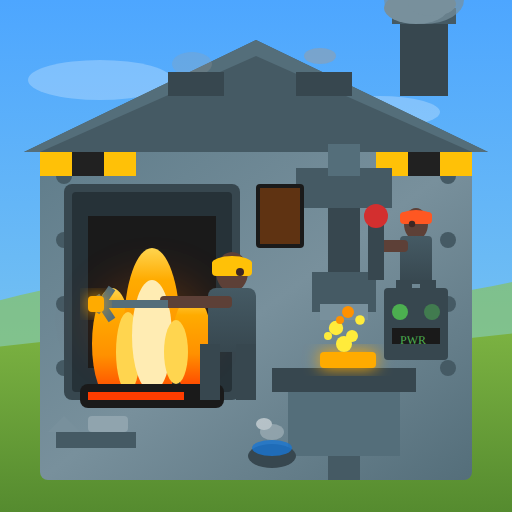
t = 0.00 s
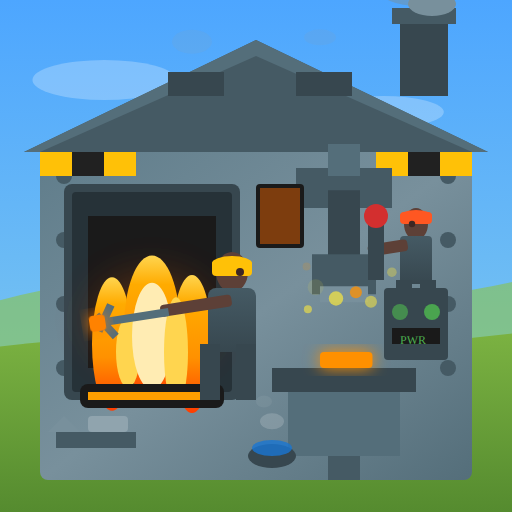
t = 1.67 s
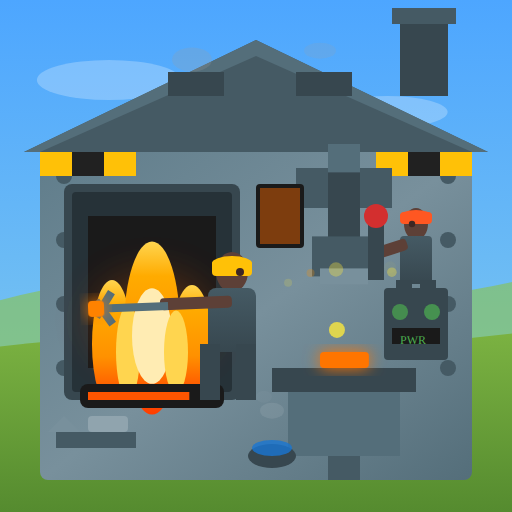
t = 3.33 s
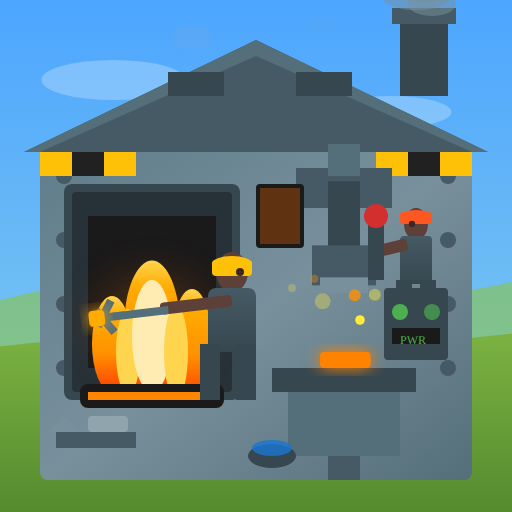
t = 5.00 s
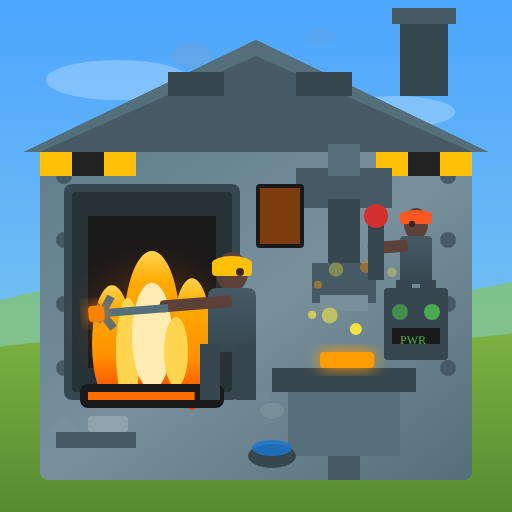
t = 6.67 s
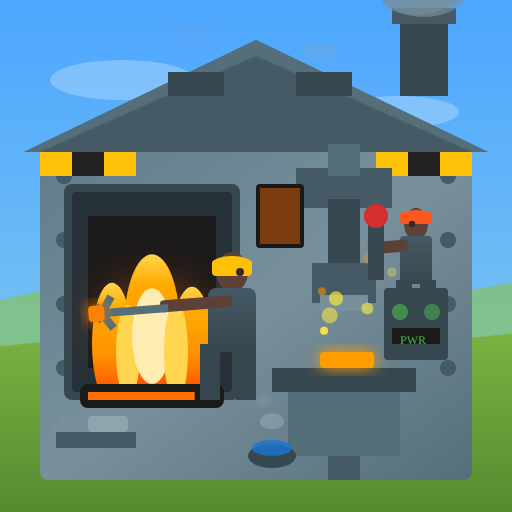
t = 8.33 s

The animated SVG that drew these frames (rendered in a browser with its animation timeline set to each time). Animation: 58 SMIL elements (animate=55,animateTransform=3); frames cover the first 8.33 s, repeats indefinitely.

<?xml version="1.0" encoding="UTF-8"?>
<svg xmlns="http://www.w3.org/2000/svg" viewBox="0 0 128 128" width="128" height="128">
  <!-- Forge Level 2 Animated - Industrial Steelworks with Master Craftsmen -->
  <defs>
    <linearGradient id="metalWall" x1="0%" y1="0%" x2="100%" y2="100%">
      <stop offset="0%" style="stop-color:#607D8B"/>
      <stop offset="50%" style="stop-color:#78909C"/>
      <stop offset="100%" style="stop-color:#546E7A"/>
    </linearGradient>
    <linearGradient id="furnaceGlow" x1="0%" y1="100%" x2="0%" y2="0%">
      <stop offset="0%" style="stop-color:#FF3D00"/>
      <stop offset="40%" style="stop-color:#FF9100"/>
      <stop offset="80%" style="stop-color:#FFAB00"/>
      <stop offset="100%" style="stop-color:#FFD54F"/>
    </linearGradient>
    <radialGradient id="heatGlow" cx="50%" cy="50%" r="50%">
      <stop offset="0%" style="stop-color:#FF9100" stop-opacity="0.6"/>
      <stop offset="100%" style="stop-color:#FF3D00" stop-opacity="0"/>
    </radialGradient>
    <linearGradient id="sky" x1="0%" y1="0%" x2="0%" y2="100%">
      <stop offset="0%" style="stop-color:#4da6ff"/>
      <stop offset="100%" style="stop-color:#87ceeb"/>
    </linearGradient>
    <linearGradient id="grass" x1="0%" y1="0%" x2="0%" y2="100%">
      <stop offset="0%" style="stop-color:#7cb342"/>
      <stop offset="100%" style="stop-color:#558b2f"/>
    </linearGradient>
    <linearGradient id="workerUniform" x1="0%" y1="0%" x2="0%" y2="100%">
      <stop offset="0%" style="stop-color:#455A64"/>
      <stop offset="100%" style="stop-color:#37474F"/>
    </linearGradient>
    <filter id="glow" x="-50%" y="-50%" width="200%" height="200%">
      <feGaussianBlur stdDeviation="2" result="coloredBlur"/>
      <feMerge>
        <feMergeNode in="coloredBlur"/>
        <feMergeNode in="SourceGraphic"/>
      </feMerge>
    </filter>
    <filter id="fireGlow" x="-50%" y="-50%" width="200%" height="200%">
      <feGaussianBlur stdDeviation="4"/>
    </filter>
  </defs>
  
  <!-- Background: Blue sky -->
  <rect width="128" height="128" fill="url(#sky)"/>
  
  <!-- Subtle cloud wisps -->
  <g fill="white" opacity="0.25">
    <ellipse cx="25" cy="20" rx="18" ry="5">
      <animate attributeName="cx" values="25;35;25" dur="30s" repeatCount="indefinite"/>
    </ellipse>
    <ellipse cx="95" cy="28" rx="15" ry="4">
      <animate attributeName="cx" values="95;105;95" dur="35s" repeatCount="indefinite"/>
    </ellipse>
  </g>
  
  <!-- Distant hills -->
  <path d="M-10,78 Q30,65 64,72 Q98,79 138,68 L138,88 L-10,88 Z" fill="#8bc34a" opacity="0.6"/>
  
  <!-- Main ground -->
  <path d="M-10,128 L-10,88 Q30,82 64,85 Q98,88 138,82 L138,128 Z" fill="url(#grass)"/>
  
  <!-- Main industrial building -->
  <rect x="10" y="38" width="108" height="82" fill="url(#metalWall)" rx="2"/>
  
  <!-- Industrial roof with vents -->
  <polygon points="6,38 64,10 122,38" fill="#455A64"/>
  <polygon points="64,10 122,38 118,38 64,14 10,38 6,38" fill="#546E7A"/>
  
  <!-- Main smokestack -->
  <rect x="100" y="4" width="12" height="20" fill="#37474F"/>
  <rect x="98" y="2" width="16" height="4" fill="#455A64"/>
  
  <!-- Industrial smoke - thick billowing clouds -->
  <g fill="#78909C">
    <ellipse cx="106" cy="0" rx="10" ry="6">
      <animate attributeName="cy" values="0;-25" dur="4s" repeatCount="indefinite"/>
      <animate attributeName="rx" values="10;18" dur="4s" repeatCount="indefinite"/>
      <animate attributeName="ry" values="6;10" dur="4s" repeatCount="indefinite"/>
      <animate attributeName="opacity" values="0.7;0" dur="4s" repeatCount="indefinite"/>
    </ellipse>
    <ellipse cx="104" cy="2" rx="8" ry="4">
      <animate attributeName="cy" values="2;-22" dur="3.5s" repeatCount="indefinite" begin="1s"/>
      <animate attributeName="rx" values="8;14" dur="3.5s" repeatCount="indefinite" begin="1s"/>
      <animate attributeName="opacity" values="0.6;0" dur="3.5s" repeatCount="indefinite" begin="1s"/>
    </ellipse>
    <ellipse cx="108" cy="1" rx="6" ry="3">
      <animate attributeName="cy" values="1;-20" dur="3s" repeatCount="indefinite" begin="2s"/>
      <animate attributeName="rx" values="6;12" dur="3s" repeatCount="indefinite" begin="2s"/>
      <animate attributeName="opacity" values="0.5;0" dur="3s" repeatCount="indefinite" begin="2s"/>
    </ellipse>
  </g>
  
  <!-- Secondary vent smoke -->
  <g fill="#9E9E9E" opacity="0.5">
    <ellipse cx="48" cy="16" rx="5" ry="3">
      <animate attributeName="cy" values="16;6" dur="3s" repeatCount="indefinite"/>
      <animate attributeName="opacity" values="0.5;0" dur="3s" repeatCount="indefinite"/>
    </ellipse>
    <ellipse cx="80" cy="14" rx="4" ry="2">
      <animate attributeName="cy" values="14;4" dur="2.5s" repeatCount="indefinite" begin="0.5s"/>
      <animate attributeName="opacity" values="0.4;0" dur="2.5s" repeatCount="indefinite" begin="0.5s"/>
    </ellipse>
  </g>
  
  <!-- Roof vents -->
  <rect x="42" y="18" width="14" height="6" fill="#37474F"/>
  <rect x="74" y="18" width="14" height="6" fill="#37474F"/>
  
  <!-- Metal rivets -->
  <g fill="#455A64">
    <circle cx="16" cy="44" r="2"/>
    <circle cx="16" cy="60" r="2"/>
    <circle cx="16" cy="76" r="2"/>
    <circle cx="16" cy="92" r="2"/>
    <circle cx="112" cy="44" r="2"/>
    <circle cx="112" cy="60" r="2"/>
    <circle cx="112" cy="76" r="2"/>
    <circle cx="112" cy="92" r="2"/>
  </g>
  
  <!-- Warning stripes -->
  <g fill="#FFC107">
    <polygon points="10,38 18,38 18,44 10,44"/>
    <polygon points="26,38 34,38 34,44 26,44"/>
    <polygon points="94,38 102,38 102,44 94,44"/>
    <polygon points="110,38 118,38 118,44 110,44"/>
  </g>
  <g fill="#212121">
    <polygon points="18,38 26,38 26,44 18,44"/>
    <polygon points="102,38 110,38 110,44 102,44"/>
  </g>
  
  <!-- Electric furnace housing -->
  <rect x="16" y="46" width="44" height="54" fill="#37474F" rx="2"/>
  <rect x="18" y="48" width="40" height="50" fill="#263238" rx="1"/>
  
  <!-- Furnace opening with animated flames -->
  <rect x="22" y="54" width="32" height="38" fill="#1A1A1A"/>
  
  <!-- Multi-layer industrial flames - "AHA!" dancing fire like L1 -->
  <g>
    <!-- Heat glow -->
    <ellipse cx="38" cy="80" rx="20" ry="16" fill="url(#heatGlow)" filter="url(#fireGlow)">
      <animate attributeName="opacity" values="0.5;0.8;0.5" dur="0.5s" repeatCount="indefinite"/>
    </ellipse>
    
    <!-- Outer flames -->
    <ellipse cx="28" cy="86" rx="5" ry="14" fill="url(#furnaceGlow)">
      <animate attributeName="ry" values="14;18;12;16;14" dur="0.4s" repeatCount="indefinite"/>
    </ellipse>
    <ellipse cx="38" cy="82" rx="7" ry="20" fill="url(#furnaceGlow)">
      <animate attributeName="ry" values="20;16;22;18;20" dur="0.35s" repeatCount="indefinite"/>
    </ellipse>
    <ellipse cx="48" cy="86" rx="5" ry="14" fill="url(#furnaceGlow)">
      <animate attributeName="ry" values="12;16;14;18;12" dur="0.45s" repeatCount="indefinite"/>
    </ellipse>
    
    <!-- Inner bright flames -->
    <ellipse cx="32" cy="88" rx="3" ry="10" fill="#FFD54F">
      <animate attributeName="ry" values="10;14;8;12;10" dur="0.3s" repeatCount="indefinite"/>
    </ellipse>
    <ellipse cx="38" cy="84" rx="5" ry="14" fill="#FFECB3">
      <animate attributeName="ry" values="14;10;16;12;14" dur="0.25s" repeatCount="indefinite"/>
    </ellipse>
    <ellipse cx="44" cy="88" rx="3" ry="10" fill="#FFD54F">
      <animate attributeName="ry" values="8;12;10;14;8" dur="0.35s" repeatCount="indefinite"/>
    </ellipse>
  </g>
  
  <!-- Temperature gauge -->
  <rect x="20" y="96" width="36" height="6" fill="#1A1A1A" rx="2"/>
  <rect x="22" y="98" width="24" height="2" fill="#FF3D00">
    <animate attributeName="width" values="24;30;24" dur="3s" repeatCount="indefinite"/>
    <animate attributeName="fill" values="#FF3D00;#FFAB00;#FF3D00" dur="3s" repeatCount="indefinite"/>
  </rect>
  
  <!-- WORKER 1: Furnace Operator - sophisticated silhouette with tongs -->
  <g>
    <!-- Worker body leaning to inspect furnace -->
    <ellipse cx="58" cy="68" rx="4" ry="5" fill="#5D4037"/> <!-- Head -->
    <rect x="52" y="72" width="12" height="16" fill="url(#workerUniform)" rx="2"/> <!-- Body -->
    <rect x="50" y="86" width="5" height="14" fill="#37474F"/> <!-- Left leg -->
    <rect x="59" y="86" width="5" height="14" fill="#37474F"/> <!-- Right leg -->
    
    <!-- Hard hat -->
    <ellipse cx="58" cy="66" rx="5" ry="2" fill="#FFC107"/>
    <rect x="53" y="65" width="10" height="4" fill="#FFC107" rx="1"/>
    
    <!-- Arm holding long tongs - animated reaching into furnace -->
    <g>
      <animateTransform attributeName="transform" type="rotate" values="0 55 76;-10 55 76;0 55 76" dur="3s" repeatCount="indefinite"/>
      <rect x="40" y="74" width="18" height="3" fill="#5D4037" rx="1"/> <!-- Arm -->
      <!-- Industrial tongs -->
      <line x1="26" y1="76" x2="42" y2="76" stroke="#546E7A" stroke-width="2"/>
      <line x1="24" y1="74" x2="28" y2="80" stroke="#546E7A" stroke-width="2"/>
      <line x1="24" y1="78" x2="28" y2="72" stroke="#546E7A" stroke-width="2"/>
      <!-- Hot metal in tongs - glowing -->
      <rect x="22" y="74" width="4" height="4" fill="#FFAB00" rx="1" filter="url(#glow)">
        <animate attributeName="fill" values="#FFAB00;#FF6D00;#FFAB00" dur="1s" repeatCount="indefinite"/>
      </rect>
    </g>
    
    <!-- Face detail - looking at work -->
    <circle cx="60" cy="68" r="1" fill="#3E2723"/> <!-- Eye -->
  </g>
  
  <!-- Power hammer system -->
  <rect x="74" y="42" width="24" height="10" fill="#455A64"/>
  <rect x="82" y="36" width="8" height="8" fill="#546E7A"/>
  
  <!-- Power hammer arm - animated pounding -->
  <g>
    <animateTransform attributeName="transform" type="translate" values="0,0;0,-10;0,0" dur="0.6s" repeatCount="indefinite"/>
    <rect x="82" y="52" width="8" height="18" fill="#37474F"/>
    <rect x="78" y="68" width="16" height="10" fill="#455A64"/>
    <!-- Hammer face -->
    <rect x="80" y="76" width="12" height="4" fill="#78909C"/>
  </g>
  
  <!-- Industrial anvil -->
  <rect x="68" y="92" width="36" height="6" fill="#37474F"/>
  <rect x="72" y="98" width="28" height="16" fill="#546E7A"/>
  <rect x="82" y="114" width="8" height="6" fill="#455A64"/>
  
  <!-- Hot metal on anvil being shaped - glowing piece -->
  <rect x="80" y="88" width="14" height="4" fill="#FFAB00" rx="1" filter="url(#glow)">
    <animate attributeName="fill" values="#FFAB00;#FF6D00;#FFAB00" dur="0.6s" repeatCount="indefinite"/>
    <animate attributeName="width" values="14;12;14" dur="0.6s" repeatCount="indefinite"/>
  </rect>
  
  <!-- Dramatic spark shower from hammer impact - THE "AHA!" -->
  <g fill="#FFEB3B">
    <circle cx="86" cy="86" r="2">
      <animate attributeName="cy" values="86;70;86" dur="0.3s" repeatCount="indefinite"/>
      <animate attributeName="cx" values="86;78;86" dur="0.3s" repeatCount="indefinite"/>
      <animate attributeName="opacity" values="1;0;1" dur="0.3s" repeatCount="indefinite"/>
    </circle>
    <circle cx="88" cy="84" r="1.5">
      <animate attributeName="cy" values="84;66;84" dur="0.35s" repeatCount="indefinite"/>
      <animate attributeName="cx" values="88;98;88" dur="0.35s" repeatCount="indefinite"/>
      <animate attributeName="opacity" values="1;0;1" dur="0.35s" repeatCount="indefinite"/>
    </circle>
    <circle cx="84" cy="82" r="1.8">
      <animate attributeName="cy" values="82;60;82" dur="0.4s" repeatCount="indefinite"/>
      <animate attributeName="opacity" values="1;0;1" dur="0.4s" repeatCount="indefinite"/>
    </circle>
    <circle cx="90" cy="80" r="1.2">
      <animate attributeName="cy" values="80;62;80" dur="0.25s" repeatCount="indefinite"/>
      <animate attributeName="cx" values="90;102;90" dur="0.25s" repeatCount="indefinite"/>
      <animate attributeName="opacity" values="1;0;1" dur="0.25s" repeatCount="indefinite"/>
    </circle>
    <circle cx="82" cy="84" r="1">
      <animate attributeName="cy" values="84;68;84" dur="0.32s" repeatCount="indefinite"/>
      <animate attributeName="cx" values="82;70;82" dur="0.32s" repeatCount="indefinite"/>
      <animate attributeName="opacity" values="1;0;1" dur="0.32s" repeatCount="indefinite"/>
    </circle>
  </g>
  <!-- Orange sparks too -->
  <g fill="#FF9100">
    <circle cx="87" cy="78" r="1.5">
      <animate attributeName="cy" values="78;58;78" dur="0.38s" repeatCount="indefinite" begin="0.1s"/>
      <animate attributeName="cx" values="87;95;87" dur="0.38s" repeatCount="indefinite" begin="0.1s"/>
      <animate attributeName="opacity" values="1;0;1" dur="0.38s" repeatCount="indefinite" begin="0.1s"/>
    </circle>
    <circle cx="85" cy="80" r="1">
      <animate attributeName="cy" values="80;64;80" dur="0.28s" repeatCount="indefinite" begin="0.15s"/>
      <animate attributeName="cx" values="85;75;85" dur="0.28s" repeatCount="indefinite" begin="0.15s"/>
      <animate attributeName="opacity" values="1;0;1" dur="0.28s" repeatCount="indefinite" begin="0.15s"/>
    </circle>
  </g>
  
  <!-- WORKER 2: Power Hammer Operator - at control lever -->
  <g transform="translate(104, 56)">
    <!-- Worker standing at controls -->
    <ellipse cx="0" cy="0" rx="3" ry="4" fill="#5D4037"/> <!-- Head -->
    <rect x="-4" y="3" width="8" height="12" fill="url(#workerUniform)" rx="1"/> <!-- Body -->
    <rect x="-5" y="14" width="4" height="10" fill="#37474F"/> <!-- Left leg -->
    <rect x="1" y="14" width="4" height="10" fill="#37474F"/> <!-- Right leg -->
    
    <!-- Safety helmet -->
    <ellipse cx="0" cy="-2" rx="4" ry="1.5" fill="#FF5722"/>
    <rect x="-4" y="-3" width="8" height="3" fill="#FF5722" rx="1"/>
    
    <!-- Arm on lever - animated pulling -->
    <g>
      <animateTransform attributeName="transform" type="rotate" values="0 -4 6;-20 -4 6;0 -4 6" dur="0.6s" repeatCount="indefinite"/>
      <rect x="-12" y="4" width="10" height="3" fill="#5D4037" rx="1"/>
    </g>
    
    <!-- Face looking at anvil -->
    <circle cx="-1" cy="0" r="0.8" fill="#3E2723"/>
  </g>
  
  <!-- Control lever -->
  <rect x="92" y="54" width="4" height="16" fill="#37474F"/>
  <circle cx="94" cy="54" r="3" fill="#D32F2F"/>
  
  <!-- Water quench bucket - with steam! -->
  <ellipse cx="68" cy="114" rx="6" ry="3" fill="#37474F"/>
  <ellipse cx="68" cy="112" rx="5" ry="2" fill="#1976D2" opacity="0.8"/>
  <!-- Steam rising from bucket -->
  <g fill="white" opacity="0.5">
    <ellipse cx="68" cy="108" rx="3" ry="2">
      <animate attributeName="cy" values="108;100;108" dur="2s" repeatCount="indefinite"/>
      <animate attributeName="opacity" values="0.5;0;0.5" dur="2s" repeatCount="indefinite"/>
    </ellipse>
    <ellipse cx="66" cy="106" rx="2" ry="1.5">
      <animate attributeName="cy" values="106;98;106" dur="1.8s" repeatCount="indefinite" begin="0.5s"/>
      <animate attributeName="opacity" values="0.4;0;0.4" dur="1.8s" repeatCount="indefinite" begin="0.5s"/>
    </ellipse>
  </g>
  
  <!-- Finished products on shelf -->
  <rect x="14" y="108" width="20" height="4" fill="#455A64"/>
  <polygon points="16,104 20,108 12,108" fill="#78909C"/> <!-- Blade -->
  <rect x="22" y="104" width="10" height="4" fill="#90A4AE" rx="1"/> <!-- Bar -->
  
  <!-- Window with furnace glow reflection -->
  <rect x="64" y="46" width="12" height="16" fill="#1A1A1A" rx="1"/>
  <rect x="65" y="47" width="10" height="14" fill="#FF6D00" opacity="0.4">
    <animate attributeName="opacity" values="0.3;0.5;0.3" dur="0.5s" repeatCount="indefinite"/>
  </rect>
  
  <!-- Control panel with blinking lights -->
  <rect x="96" y="72" width="16" height="18" fill="#37474F" rx="1"/>
  <circle cx="100" cy="78" r="2" fill="#4CAF50">
    <animate attributeName="opacity" values="1;0.5;1" dur="1s" repeatCount="indefinite"/>
  </circle>
  <circle cx="108" cy="78" r="2" fill="#4CAF50">
    <animate attributeName="opacity" values="0.5;1;0.5" dur="1.2s" repeatCount="indefinite"/>
  </circle>
  <rect x="98" y="82" width="12" height="4" fill="#1A1A1A"/>
  <text x="100" y="86" font-size="3" fill="#4CAF50">PWR</text>
</svg>
